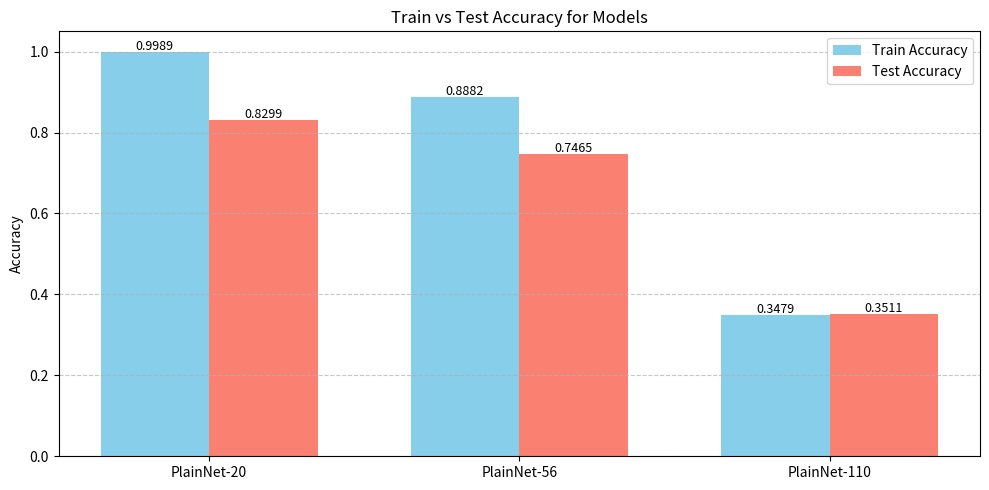
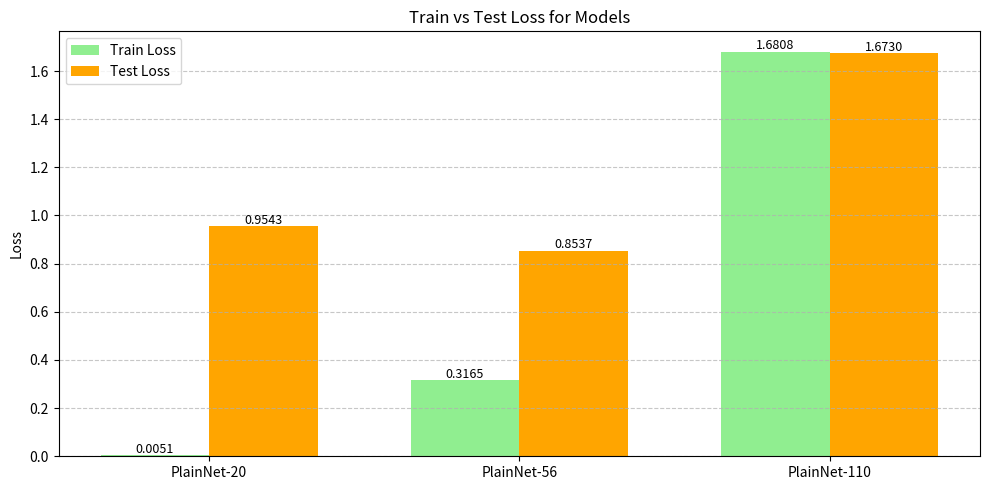

Recreate these plots in Python, in order.
import matplotlib.pyplot as plt
import numpy as np

# Data
models = ['PlainNet-20', 'PlainNet-56', 'PlainNet-110']
train_loss = [0.0051, 0.3165, 1.6808]
test_loss = [0.9543, 0.8537, 1.6730]

train_acc = [0.9989, 0.8882, 0.3479]
test_acc = [0.8299, 0.7465, 0.3511]

x = np.arange(len(models))  # Label locations
width = 0.35  # Bar width

# ----------- Accuracy Plot -----------
plt.figure(figsize=(10, 5))
bars1 = plt.bar(x - width/2, train_acc, width, label='Train Accuracy', color='skyblue')
bars2 = plt.bar(x + width/2, test_acc, width, label='Test Accuracy', color='salmon')

# Add value labels
for bar in bars1:
    yval = bar.get_height()
    plt.text(bar.get_x() + bar.get_width()/2, yval + 0.005, f'{yval:.4f}', ha='center', fontsize=9)

for bar in bars2:
    yval = bar.get_height()
    plt.text(bar.get_x() + bar.get_width()/2, yval + 0.005, f'{yval:.4f}', ha='center', fontsize=9)

plt.ylabel('Accuracy')
plt.ylim(0, 1.05)
plt.title('Train vs Test Accuracy for Models')
plt.xticks(x, models)
plt.legend()
plt.grid(axis='y', linestyle='--', alpha=0.7)
plt.tight_layout()
plt.show()

# ----------- Loss Plot -----------
plt.figure(figsize=(10, 5))
bars1 = plt.bar(x - width/2, train_loss, width, label='Train Loss', color='lightgreen')
bars2 = plt.bar(x + width/2, test_loss, width, label='Test Loss', color='orange')

# Add value labels
for bar in bars1:
    yval = bar.get_height()
    plt.text(bar.get_x() + bar.get_width()/2, yval + 0.01, f'{yval:.4f}', ha='center', fontsize=9)

for bar in bars2:
    yval = bar.get_height()
    plt.text(bar.get_x() + bar.get_width()/2, yval + 0.01, f'{yval:.4f}', ha='center', fontsize=9)

plt.ylabel('Loss')
plt.title('Train vs Test Loss for Models')
plt.xticks(x, models)
plt.legend()
plt.grid(axis='y', linestyle='--', alpha=0.7)
plt.tight_layout()
plt.show()
